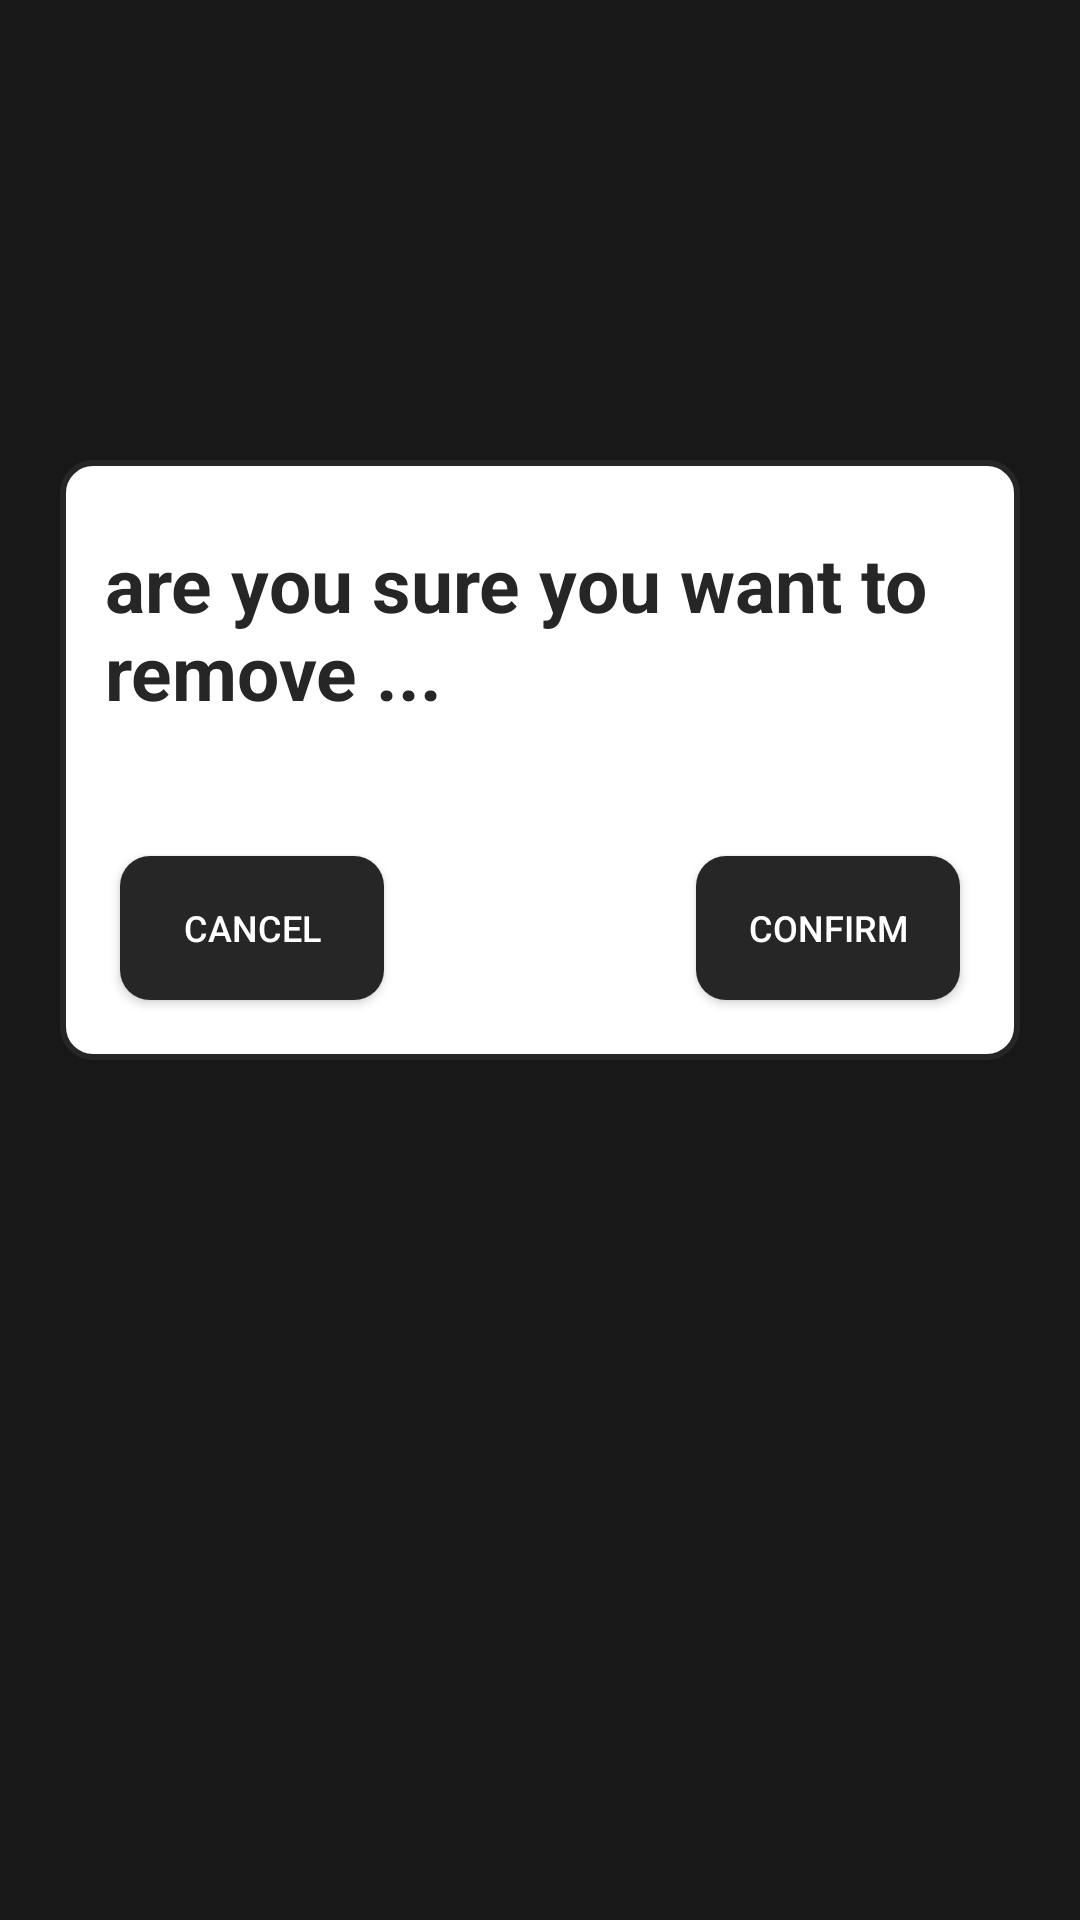

Reconstruct the res/layout file that produces this screen, plus the resources it refers to.
<!-- AndroidManifest.xml: application theme Theme.SpeedSoduko -->
<!-- res/layout/remove_popup.xml -->
<?xml version="1.0" encoding="utf-8"?>
<LinearLayout xmlns:android="http://schemas.android.com/apk/res/android"
    android:layout_width="match_parent"
    android:layout_height="match_parent"
    xmlns:app="http://schemas.android.com/apk/res-auto"
    android:background="#4D262626"
    android:padding="20dp"
    android:clickable="true"
    android:orientation="vertical">
    <RelativeLayout
        android:layout_width="match_parent"
        android:layout_height="0dp"
        android:layout_weight="0.2"/>

    <RelativeLayout
        android:layout_width="match_parent"
        android:layout_height="0dp"
        android:background="@drawable/bg_rounded_white"
        android:layout_centerInParent="true"
        android:layout_weight="0.3">

        <TextView
            android:id="@+id/txt_label_popup"
            android:layout_width="wrap_content"
            android:layout_height="wrap_content"
            android:text="are you sure you want to remove ..."
            android:textSize="25sp"
            android:textColor="@color/black"
            android:textStyle="bold"
            android:layout_above="@id/btn_cancel"
            android:layout_alignParentTop="true"
            android:gravity="center_vertical"
            android:layout_marginHorizontal="15dp"/>

        <Button
            android:id="@+id/btn_cancel"
            android:onClick="cancelClick"
            android:layout_width="wrap_content"
            android:layout_height="wrap_content"
            android:text="cancel"
            android:textSize="12sp"
            android:background="@drawable/bg_rounded_black"
            app:backgroundTint="@color/white"
            app:backgroundTintMode="multiply"
            android:layout_alignParentBottom="true"
            android:layout_margin="20dp"/>

        <Button
            android:id="@+id/btn_confirm"
            android:onClick="confirmClick"
            android:layout_width="wrap_content"
            android:layout_height="wrap_content"
            android:text="confirm"
            android:textSize="12sp"
            android:background="@drawable/bg_rounded_black"
            app:backgroundTint="@color/white"
            app:backgroundTintMode="multiply"
            android:layout_alignParentBottom="true"
            android:layout_alignParentRight="true"
            android:layout_margin="20dp"/>


    </RelativeLayout>

    <RelativeLayout
        android:layout_width="match_parent"
        android:layout_height="0dp"
        android:layout_weight="0.4"/>
</LinearLayout>
<!-- resources referenced by this layout -->
<resources>
  <color name="black">#262626</color>
  <color name="white">#FFFFFF</color>
  <!-- drawable bg_rounded_black (drawable-v24) -->
  <?xml version="1.0" encoding="utf-8"?>
  <shape xmlns:android="http://schemas.android.com/apk/res/android">
      <solid android:color="#262626" />
      <corners
          android:radius="10dp" />
  </shape>
  <!-- drawable bg_rounded_white (drawable-v24) -->
  <?xml version="1.0" encoding="utf-8"?>
  <shape xmlns:android="http://schemas.android.com/apk/res/android">
      <solid android:color="#FFFFFF"/>
      <corners
          android:radius="10dp" />
      <stroke android:width="2dp" android:color="#262626" />
  </shape>
  <style name="Theme.SpeedSoduko" parent="Theme.MaterialComponents.NoActionBar">
          
          <item name="colorPrimary">@color/purple_500</item>
          <item name="colorPrimaryVariant">@color/purple_700</item>
          <item name="colorOnPrimary">@color/white</item>
          
          <item name="colorSecondary">@color/teal_200</item>
          <item name="colorSecondaryVariant">@color/teal_700</item>
          <item name="colorOnSecondary">@color/black</item>
          
          <item name="android:statusBarColor" tools:targetApi="l">?attr/colorPrimaryVariant</item>
          
      </style>
  <color name="purple_500">#FF6200EE</color>
  <color name="purple_700">#FF3700B3</color>
  <color name="teal_200">#FF03DAC5</color>
  <color name="teal_700">#FF018786</color>
</resources>
